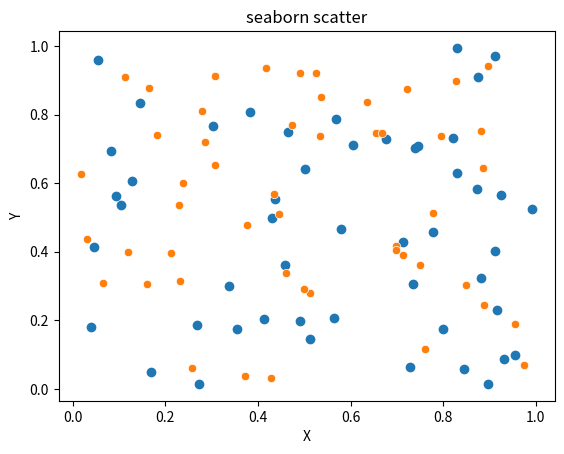

This chart was generated by the following Python code:
import matplotlib.pyplot as plt
import numpy as np
import seaborn as sns
import pandas as pd

def matplotlib_scatter():
    x = np.random.rand(50)
    y = np.random.rand(50)
    plt.scatter(x, y)
    plt.title('matplotlib scatter')
    plt.xlabel('X')
    plt.ylabel('Y')
    plt.savefig("matplotlib_scatter.png")
    plt.show()

def seaborn_scatter():
    x = np.random.rand(50)
    y = np.random.rand(50)
    data = pd.DataFrame({'x': x, 'y': y})
    sns.scatterplot(data=data, x='x', y='y')
    plt.title('seaborn scatter')
    plt.savefig("seaborn_scatter.png")
    plt.show()
    
    
if __name__ == "__main__":
    matplotlib_scatter()
    seaborn_scatter()